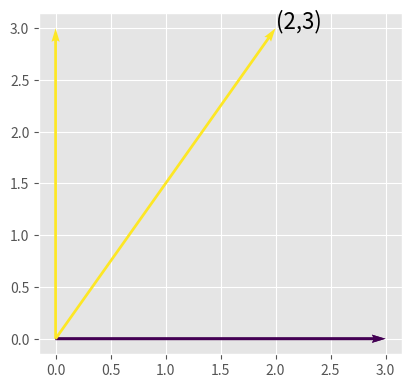
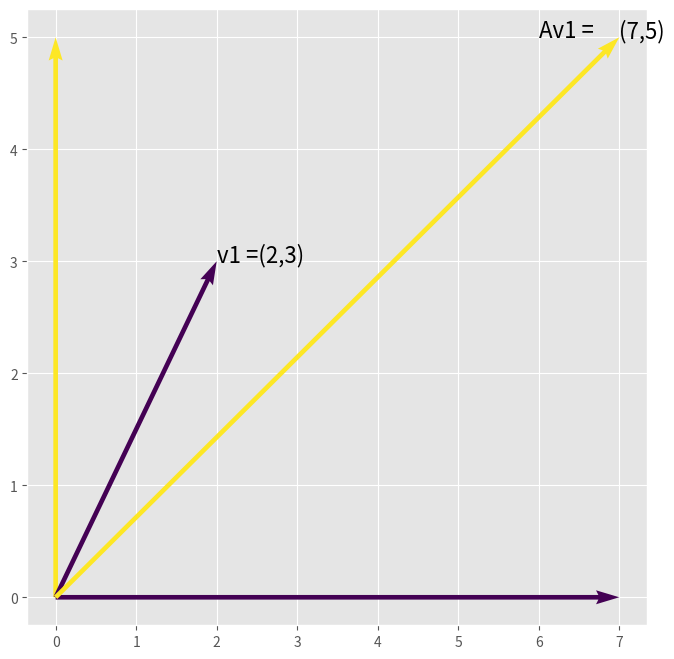
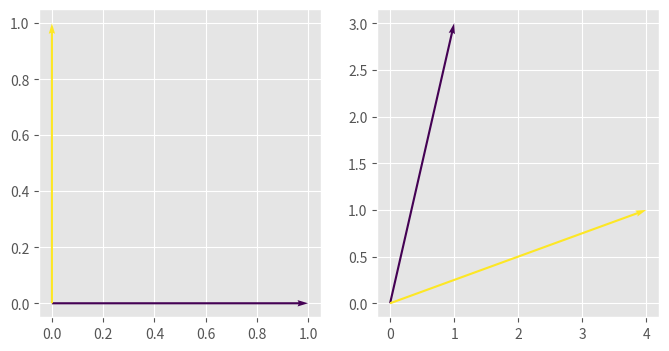
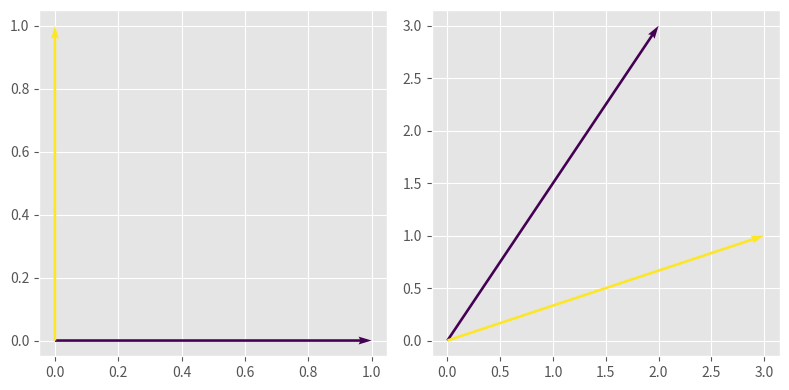

These charts were generated, in order, by the following Python code:
import os
import sys
import glob
import matplotlib.pyplot as plt
import matplotlib.patches as patch
import numpy as np
import pandas as pd
%matplotlib inline
%precision 4
plt.style.use('ggplot')
from scipy import linalg
np.set_printoptions(suppress=True)

# Students may (probably should) ignore this code. It is just here to make pretty arrows.

def plot_vectors(vs):
    """Plot vectors in vs assuming origin at (0,0)."""
    n = len(vs)
    X, Y = np.zeros((n, 2))
    U, V = np.vstack(vs).T
    plt.quiver(X, Y, U, V, range(n), angles='xy', scale_units='xy', scale=1)
    xmin, xmax = np.min([U, X]), np.max([U, X])
    ymin, ymax = np.min([V, Y]), np.max([V, Y])
    xrng = xmax - xmin
    yrng = ymax - ymin
    xmin -= 0.05*xrng
    xmax += 0.05*xrng
    ymin -= 0.05*yrng
    ymax += 0.05*yrng
    plt.axis([xmin, xmax, ymin, ymax])

# Again, this code is not intended as a coding example.

a1 = np.array([3,0])         # axis
a2 = np.array([0,3])

plt.figure(figsize=(8,4))
plt.subplot(1,2,1)
plot_vectors([a1, a2])
v1 = np.array([2,3])
plot_vectors([a1,v1])
plt.text(2,3,"(2,3)",fontsize=16)
plt.tight_layout()

a1 = np.array([7,0])         # axis
a2 = np.array([0,5])

A = np.array([[2,1],[1,1]])  # transformation f in standard basis
v2 =np.dot(A,v1)
plt.figure(figsize=(8,8))
plot_vectors([a1, a2])
v1 = np.array([2,3])
plot_vectors([v1,v2])
plt.text(2,3,"v1 =(2,3)",fontsize=16)
plt.text(6,5,"Av1 = ", fontsize=16)
plt.text(v2[0],v2[1],"(7,5)",fontsize=16)
print(v2[1])

e1 = np.array([1,0])
e2 = np.array([0,1])
B = np.array([[1,4],[3,1]])
plt.figure(figsize=(8,4))
plt.subplot(1,2,1)
plot_vectors([e1, e2])
plt.subplot(1,2,2)
plot_vectors([B.dot(e1), B.dot(e2)])
plt.Circle((0,0),2)
#plt.show()
#plt.tight_layout()

A = np.array([[2,1],[3,1]])  # transformation f in standard basis
e1 = np.array([1,0])         # standard basis vectors e1,e2
e2 = np.array([0,1])

print(A.dot(e1))             # demonstrate that Ae1 is (2,3)
print(A.dot(e2))             # demonstrate that Ae2 is (1,1) 
                              
# new basis vectors
v1 = np.array([1,3])         
v2 = np.array([4,1])

# How v1 and v2 are transformed by A
print("Av1: ")
print(A.dot(v1))   
print("Av2: ")
print(A.dot(v2))

# Change of basis from standard to v1,v2
B = np.array([[1,4],[3,1]])
print(B)
B_inv = linalg.inv(B)

print("B B_inv ")
print(B.dot(B_inv))   # check inverse

# Matrix of the transformation with respect to the new basis
T = B.dot(A.dot(B_inv))        # B A B^{-1} 

print(T)

print(B_inv)
np.dot(B_inv,(T.dot(e1)))

# norm of a vector
# Note: The numpy linalg package is imported at the top of this notebook


v = np.array([1,2])
linalg.norm(v)

# distance between two vectors

w = np.array([1,1])
linalg.norm(v-w)

e1 = np.array([1,0])
e2 = np.array([0,1])
A = np.array([[2,3],[3,1]])
v1=A.dot(e1)
v2=A.dot(e2)
plt.figure(figsize=(8,4))
plt.subplot(1,2,1)
plot_vectors([e1, e2])
plt.subplot(1,2,2)
plot_vectors([v1,v2])
plt.tight_layout()
#help(plt.Circle)
plt.Circle(np.array([0,0]),radius=1)
plt.Circle.draw

np.outer(v,w)

# We have n observations of p variables 
n, p = 10, 4
v = np.random.random((p,n))

# The covariance matrix is a p by p matrix
np.cov(v)

# From the definition, the covariance matrix 
# is just the outer product of the normalized 
# matrix where every variable has zero mean
# divided by the number of degrees of freedom
w = v - v.mean(1)[:, np.newaxis]
w.dot(w.T)/(n - 1)

n = 6
M = np.random.randint(100,size=(n,n))
print(M)
np.linalg.det(M)

A = np.array([[1,2,-1,1,2],[3,-4,0,2,3],[0,2,1,0,4],[2,2,-3,2,0],[-2,6,-1,-1,-1]])

np.linalg.matrix_rank(A)    
np.linalg.det(A)   